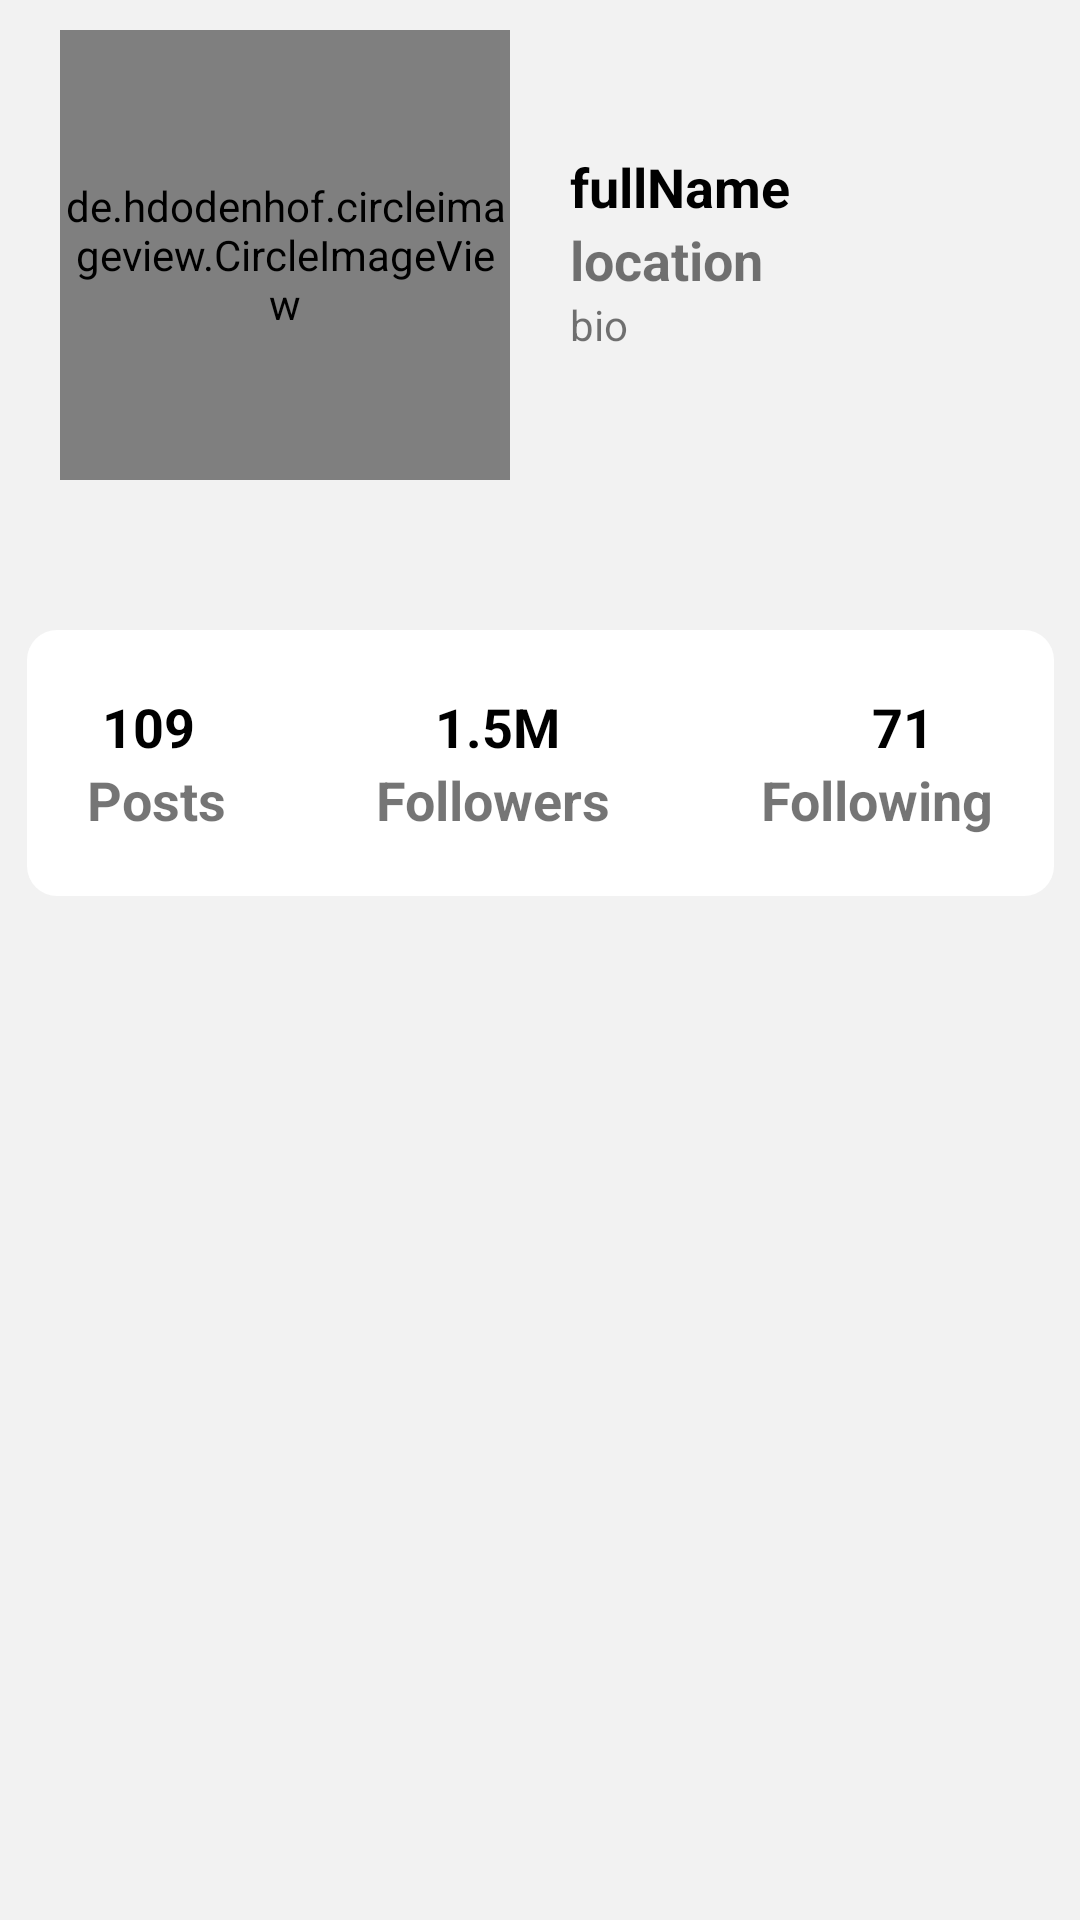

This screen was rendered from an Android layout file. Write that file and the resources it references.
<!-- AndroidManifest.xml: application theme AppTheme -->
<!-- res/layout/activity_main.xml -->
<?xml version="1.0" encoding="utf-8"?>
<androidx.constraintlayout.widget.ConstraintLayout xmlns:android="http://schemas.android.com/apk/res/android"
    xmlns:app="http://schemas.android.com/apk/res-auto"
    xmlns:tools="http://schemas.android.com/tools"
    android:id="@+id/linearLayout"
    android:layout_width="match_parent"
    android:layout_height="match_parent"
    android:background="@color/Gray95"
    android:orientation="vertical"
    tools:context=".ui.MainActivity">

    <de.hdodenhof.circleimageview.CircleImageView
        android:id="@+id/UserImageProfile"
        android:layout_width="150dp"
        android:layout_height="150dp"
        android:layout_marginStart="20dp"
        android:layout_marginTop="10dp"
        android:background="@color/Gray95"
        android:src="@drawable/user_defult"
        app:layout_constraintStart_toStartOf="parent"
        app:layout_constraintTop_toTopOf="parent" />


    <TextView
        android:id="@+id/id_tv_fullName"
        android:layout_width="wrap_content"
        android:layout_height="wrap_content"
        android:layout_marginStart="20dp"
        android:layout_marginTop="50dp"
        android:text="fullName"
        android:textColor="@color/Black"
        android:textSize="18sp"
        android:textStyle="bold"
        app:layout_constraintStart_toEndOf="@+id/UserImageProfile"
        app:layout_constraintTop_toTopOf="parent" />

    <TextView
        android:id="@+id/id_tv_location"
        android:layout_width="wrap_content"
        android:layout_height="wrap_content"
        android:layout_marginStart="20dp"
        android:text="location"
        android:textSize="18sp"
        android:textStyle="bold"
        app:layout_constraintStart_toEndOf="@+id/UserImageProfile"
        app:layout_constraintTop_toBottomOf="@+id/id_tv_fullName" />

    <TextView
        android:id="@+id/id_tv_bio"
        android:layout_width="0dp"
        android:layout_height="wrap_content"
        android:layout_marginStart="20dp"
        android:layout_marginEnd="20dp"
        android:text="bio"
        android:textSize="14sp"
        app:layout_constraintStart_toEndOf="@+id/UserImageProfile"
        app:layout_constraintEnd_toEndOf="parent"
        app:layout_constraintTop_toBottomOf="@+id/id_tv_location" />


    <androidx.constraintlayout.widget.ConstraintLayout
        android:id="@+id/linearLayout2"
        android:layout_width="wrap_content"
        android:layout_height="wrap_content"
        android:layout_marginTop="50dp"
        android:background="@drawable/size_shipment"
        android:orientation="horizontal"
        android:padding="20dp"
        app:layout_constraintEnd_toEndOf="parent"
        app:layout_constraintStart_toStartOf="parent"
        app:layout_constraintTop_toBottomOf="@+id/UserImageProfile">


        <TextView
            android:id="@+id/id_tv_posts"
            android:layout_width="wrap_content"
            android:layout_height="wrap_content"
            android:layout_marginRight="20dp"
            android:text="109"
            android:textColor="@color/Black"
            android:textSize="18sp"
            android:gravity="center"
            android:layout_marginStart="5dp"
            android:textStyle="bold"
            app:layout_constraintStart_toStartOf="parent"
            app:layout_constraintTop_toTopOf="parent" />

        <TextView
            android:id="@+id/id_txt_post"
            android:layout_width="wrap_content"
            android:layout_height="wrap_content"
            android:layout_marginRight="20dp"
            android:text="@string/st_post"
            android:textSize="18sp"
            android:textStyle="bold"
            app:layout_constraintStart_toStartOf="parent"
            app:layout_constraintTop_toBottomOf="@+id/id_tv_posts" />


        <TextView
            android:id="@+id/id_tv_followers"
            android:layout_width="wrap_content"
            android:layout_height="wrap_content"
            android:layout_marginRight="20dp"
            android:text="1.5M"
            android:textColor="@color/Black"
            android:textSize="18sp"
            android:textStyle="bold"
            android:gravity="center"
            android:layout_marginStart="80dp"
            app:layout_constraintStart_toEndOf="@+id/id_tv_posts"
            app:layout_constraintTop_toTopOf="parent" />

        <TextView
            android:id="@+id/id_txt_followers"
            android:layout_width="wrap_content"
            android:layout_height="wrap_content"
            android:layout_marginRight="20dp"
            android:text="@string/st_followers"
            android:textSize="18sp"
            android:textStyle="bold"
            android:layout_marginStart="50dp"
            app:layout_constraintStart_toEndOf="@+id/id_txt_post"
            app:layout_constraintTop_toBottomOf="@+id/id_tv_followers" />


        <TextView
            android:id="@+id/id_tv_following"
            android:layout_width="wrap_content"
            android:layout_height="wrap_content"
            android:layout_marginRight="20dp"
            android:text="71"
            android:textColor="@color/Black"
            android:textSize="18sp"
            android:textStyle="bold"
            app:layout_constraintEnd_toEndOf="parent"
            app:layout_constraintTop_toTopOf="parent" />

        <TextView
            android:id="@+id/id_txt_following"
            android:layout_width="wrap_content"
            android:layout_height="wrap_content"
            android:text="@string/st_following"
            android:textSize="18sp"
            android:textStyle="bold"
            android:layout_marginStart="50dp"
            app:layout_constraintStart_toEndOf="@+id/id_txt_followers"
            app:layout_constraintTop_toBottomOf="@+id/id_tv_following" />
    </androidx.constraintlayout.widget.ConstraintLayout>

    <androidx.recyclerview.widget.RecyclerView
        android:id="@+id/id_rec_photo"
        android:layout_width="wrap_content"
        android:layout_height="wrap_content"
        android:layout_marginTop="30dp"
        app:layout_constraintEnd_toEndOf="parent"
        app:layout_constraintStart_toStartOf="parent"
        app:layout_constraintTop_toBottomOf="@+id/linearLayout2" />

    <TextView
        android:id="@+id/id_tv_no_photo"
        android:layout_width="wrap_content"
        android:layout_height="wrap_content"
        android:text="@string/st_no_photos"
        app:layout_constraintBottom_toBottomOf="parent"
        app:layout_constraintEnd_toEndOf="parent"
        app:layout_constraintStart_toStartOf="parent"
        app:layout_constraintTop_toBottomOf="@+id/linearLayout2"
        android:visibility="invisible"/>
</androidx.constraintlayout.widget.ConstraintLayout>
<!-- resources referenced by this layout -->
<resources>
  <color name="Black">#000</color>
  <color name="Gray95">#f2f2f2 </color>
  <!-- drawable size_shipment (drawable) -->
  <shape
      xmlns:android="http://schemas.android.com/apk/res/android">
      <solid
          android:color="@color/white">
      </solid>
      <stroke
          android:width="0dp"
          android:color="@color/white">
      </stroke>
      <corners
          android:topLeftRadius="10dip"
          android:topRightRadius="10dip"
          android:bottomLeftRadius="10dip"
          android:bottomRightRadius="10dip">
  
      </corners>
  </shape>
  <string name="st_followers">Followers</string>
  <string name="st_following">Following</string>
  <string name="st_no_photos">No Photos</string>
  <string name="st_post">Posts</string>
  <style name="AppTheme" parent="Theme.AppCompat.Light.NoActionBar">
          
          <item name="colorPrimary">@color/colorPrimary</item>
          <item name="colorPrimaryDark">@color/Gray95</item>
          <item name="colorAccent">@color/colorAccent</item>
      </style>
  <color name="white">#fff</color>
  <color name="colorPrimary">#008577</color>
  <color name="colorAccent">#D81B60</color>
</resources>
